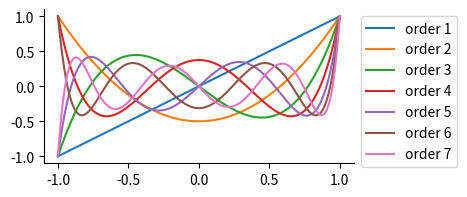

Recreate this plot in Python.
import matplotlib.pyplot as plt
import seaborn as sns
from scipy.special import legendre
import numpy as np

# half_dim = int(dim // 2)
#
# # dim must be evenly divisible by 2 for this encoding
# assert half_dim * 2 == dim
#
# # set up legendre polynomial functions
# poly = []
# for i in range(half_dim):
#     poly.append(legendre(i + 1))
#
# domain = limit_high - limit_low
#
# def encoding_func(x, y):
#
#     # shift x and y to be between -1 and 1 before going through the polynomials
#     xn = ((x - limit_low) / domain) * 2 - 1
#     yn = ((y - limit_low) / domain) * 2 - 1
#     ret = np.zeros((dim,))
#     for i in range(half_dim):
#         ret[i] = poly[i](xn)
#         ret[i + half_dim] = poly[i](yn)
#
#     return ret

res = 256
xs = np.linspace(-1, 1, res)

n_poly = 7

values = np.zeros((res, n_poly))

for k in range(n_poly):
    poly = legendre(k+1)
    for i, x in enumerate(xs):
        values[i, k] = poly(x)

fig, ax = plt.subplots(figsize=(5, 2))

ax.plot(xs, values)

legend = ['order {}'.format(i+1) for i in range(n_poly)]

box = ax.get_position()
ax.set_position([box.x0, box.y0, box.width * 0.8, box.height])

ax.legend(legend, bbox_to_anchor=(1.0, 1.00))

sns.despine()

plt.show()
